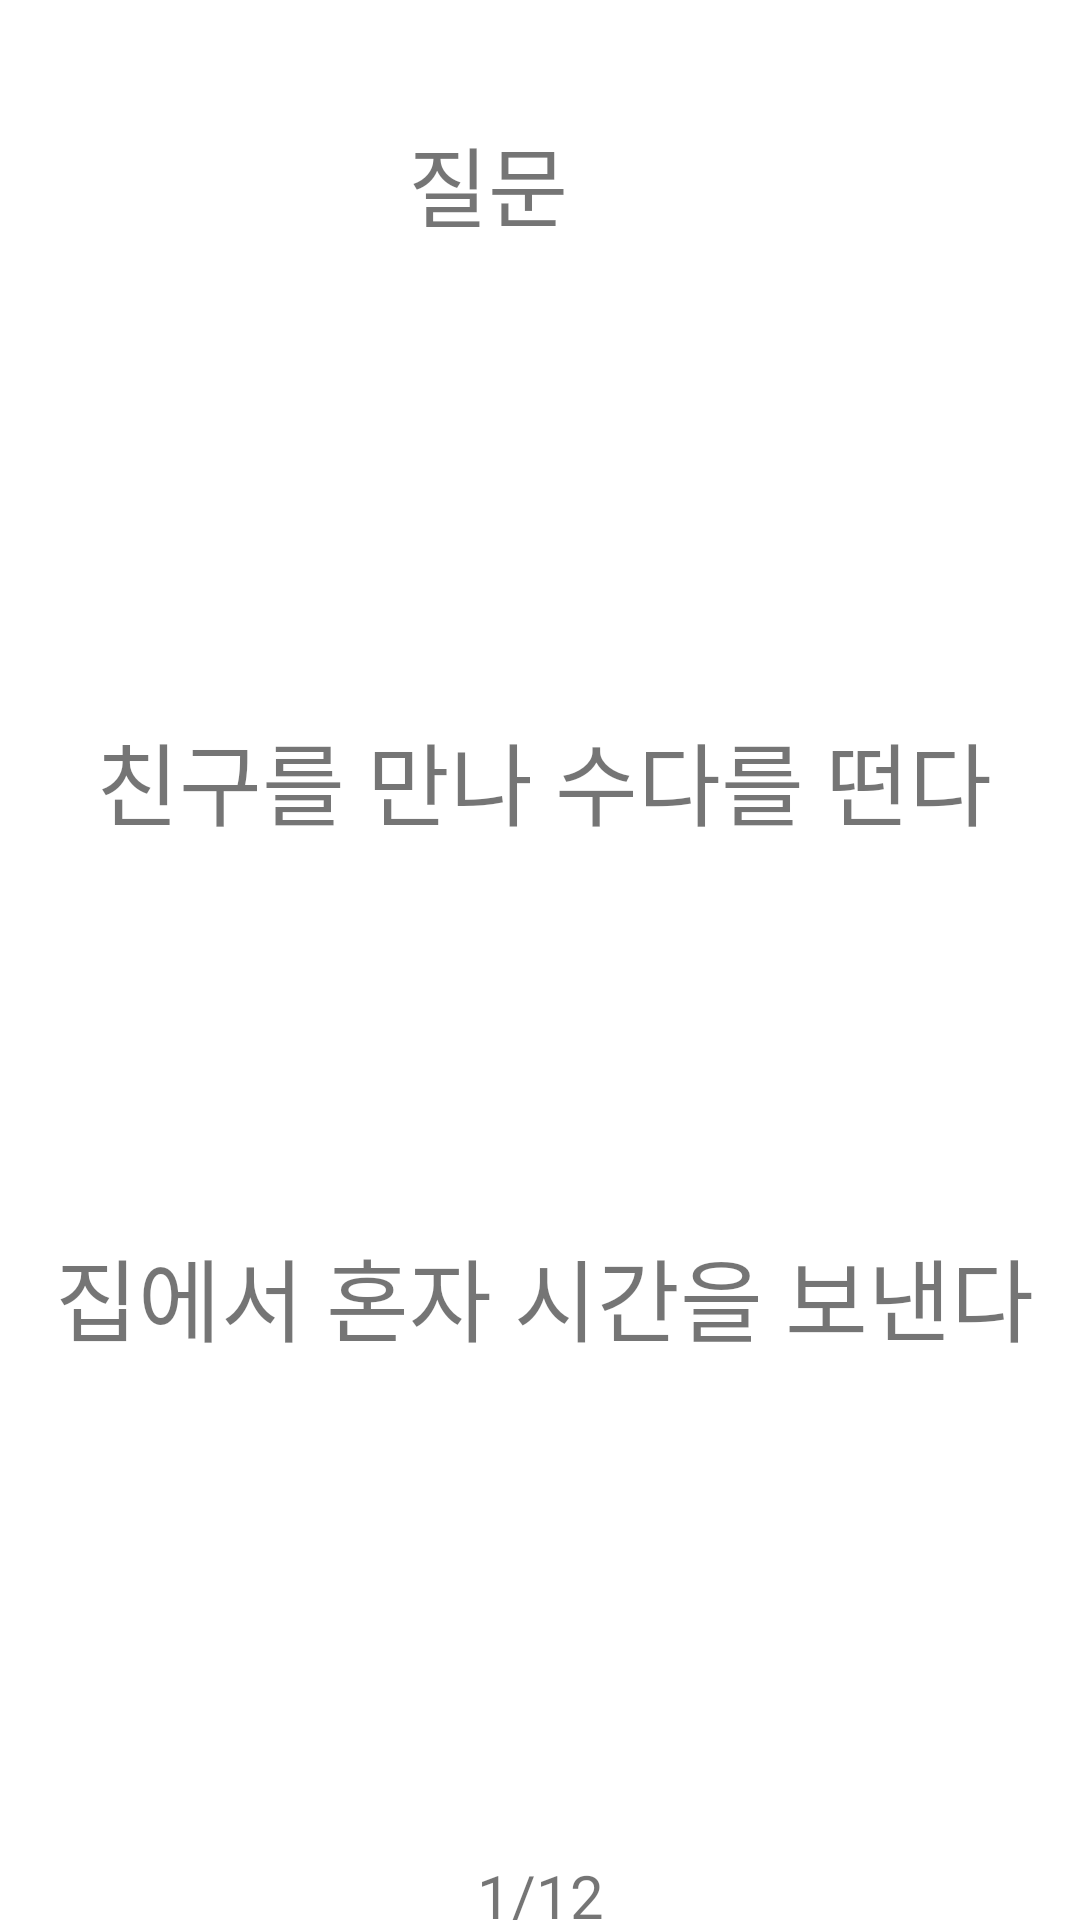

Android layout source for this screen:
<!-- AndroidManifest.xml: application theme Theme.HelloWorld.NoActionBar -->
<!-- res/layout/fragment_question1.xml -->
<androidx.constraintlayout.widget.ConstraintLayout
    xmlns:android="http://schemas.android.com/apk/res/android"
    xmlns:app="http://schemas.android.com/apk/res-auto"
    xmlns:tools="http://schemas.android.com/tools"
    android:layout_width="match_parent"
    android:layout_height="match_parent"

    tools:context="fragment.QuestionFragment1">

    <TextView
        android:id="@+id/textView"
        android:layout_width="wrap_content"
        android:layout_height="wrap_content"
        android:layout_marginTop="40dp"
        android:text="질문"
        android:textAlignment="center"
        android:textSize="29dp"

        app:layout_constraintEnd_toEndOf="parent"
        app:layout_constraintHorizontal_bias="0.444"
        app:layout_constraintStart_toStartOf="parent"
        app:layout_constraintTop_toTopOf="parent" />

    <TextView
        android:id="@+id/option1_1"
        android:layout_width="390dp"
        android:layout_height="120dp"
        android:layout_marginTop="200dp"

        android:gravity="center"
        android:text="친구를 만나 수다를 떤다"
        android:textSize="30dp"

        app:layout_constraintEnd_toEndOf="parent"
        app:layout_constraintHorizontal_bias="0.476"
        app:layout_constraintStart_toStartOf="parent"
        app:layout_constraintTop_toTopOf="parent" />

    <TextView
        android:id="@+id/option1_2"
        android:layout_width="390dp"
        android:layout_height="120dp"
        android:layout_marginTop="52dp"

        android:gravity="center"
        android:text="집에서 혼자 시간을 보낸다"
        android:textSize="30dp"

        app:layout_constraintEnd_toEndOf="parent"
        app:layout_constraintHorizontal_bias="0.476"
        app:layout_constraintStart_toStartOf="parent"
        app:layout_constraintTop_toBottomOf="@+id/option1_1" />

    <ImageView
        android:id="@+id/imageView"
        android:layout_width="350dp"
        android:layout_height="100dp"
        android:layout_marginTop="524dp"

        app:layout_constraintEnd_toEndOf="parent"
        app:layout_constraintHorizontal_bias="0.491"
        app:layout_constraintStart_toStartOf="parent"
        app:layout_constraintTop_toTopOf="parent" />

    <ImageView
        android:id="@+id/back"
        android:layout_width="100dp"
        android:layout_height="100dp"
        android:layout_marginTop="10dp"

        app:layout_constraintEnd_toEndOf="parent"
        app:layout_constraintHorizontal_bias="0.112"
        app:layout_constraintStart_toStartOf="parent"
        app:layout_constraintTop_toBottomOf="@+id/imageView" />

    <ImageView
        android:id="@+id/next"
        android:layout_width="100dp"
        android:layout_height="100dp"
        android:layout_marginTop="10dp"

        app:layout_constraintEnd_toEndOf="parent"
        app:layout_constraintHorizontal_bias="0.888"
        app:layout_constraintStart_toStartOf="parent"
        app:layout_constraintTop_toBottomOf="@+id/imageView" />

    <TextView
        android:layout_width="80dp"
        android:layout_height="40dp"
        android:gravity="center"
        android:text="1/12"
        android:textSize="20sp"

        app:layout_constraintBottom_toBottomOf="parent"
        app:layout_constraintEnd_toStartOf="@+id/next"
        app:layout_constraintStart_toEndOf="@+id/back"
        app:layout_constraintTop_toBottomOf="@+id/imageView" />

</androidx.constraintlayout.widget.ConstraintLayout>
<!-- resources referenced by this layout -->
<resources>
  <style name="Theme.HelloWorld.NoActionBar" parent="Theme.MaterialComponents.DayNight.NoActionBar">
          
          <item name="windowNoTitle">true</item>
          <item name="colorPrimary">@color/purple_500</item>
          <item name="colorPrimaryVariant">@color/purple_700</item>
          <item name="colorOnPrimary">@color/white</item>
          
          <item name="colorSecondary">@color/teal_200</item>
          <item name="colorSecondaryVariant">@color/teal_700</item>
          <item name="colorOnSecondary">@color/black</item>
          
          <item name="android:statusBarColor" tools:targetApi="l">?attr/colorPrimaryVariant</item>
          
      </style>
  <!-- not gathered from this repository: default colours our renderer supplied (Android Studio template values) -->
  <color name="purple_500">#FF6200EE</color>
  <color name="purple_700">#FF3700B3</color>
  <color name="teal_200">#FF03DAC5</color>
  <color name="teal_700">#FF018786</color>
  <color name="black">#FF000000</color>
  <color name="white">#FFFFFFFF</color>
</resources>
